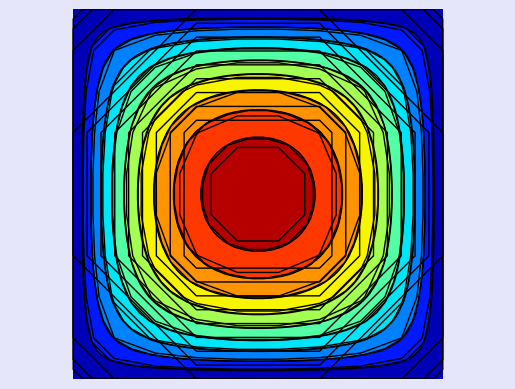

This figure's Python source:
from numpy import *
from numpy.linalg import solve
from scipy.sparse import dok_matrix
from scipy.sparse.linalg import spsolve


def poissonSolve(nx, ny):
    m = nx * ny
    h = 2 / (nx - 1)
    A = dok_matrix((m, m), dtype=float32)
    B = zeros(m)
    for i in range(m):
        A[i, i] = 1.0
    for i in range(1, nx - 1):
        for j in range(1, ny - 1):
            index = i + j * nx
            A[index, index] = 4
            A[index, index - 1] = -1
            A[index, index + 1] = -1
            A[index, index + nx] = -1
            A[index, index - nx] = -1
            B[index] = 1

    U = spsolve((A / (h * h)).tocsr(), B).reshape(ny, nx)

    import matplotlib.pyplot as plt
    import matplotlib

    matplotlib.rcParams["toolbar"] = "None"
    plt.rcParams["figure.facecolor"] = "lavender"
    plt.rcParams["axes.facecolor"] = "lavender"
    myColorMap = matplotlib.cm.jet
    x = linspace(-1, 1, nx)

    y = linspace(-1, 1, ny)

    plt.figure("Python as Matlab clone...")
    plt.contourf(x, y, U, 10, cmap=myColorMap)
    plt.contour(x, y, U, 10, colors="k", linewidths=1)
    plt.axis("off")
    plt.axis("equal")
    plt.show()

    return U


I_0 = poissonSolve(4, 4)
I = poissonSolve(10, 10)
I_1 = poissonSolve(20, 20)
I_2 = poissonSolve(40, 40)
